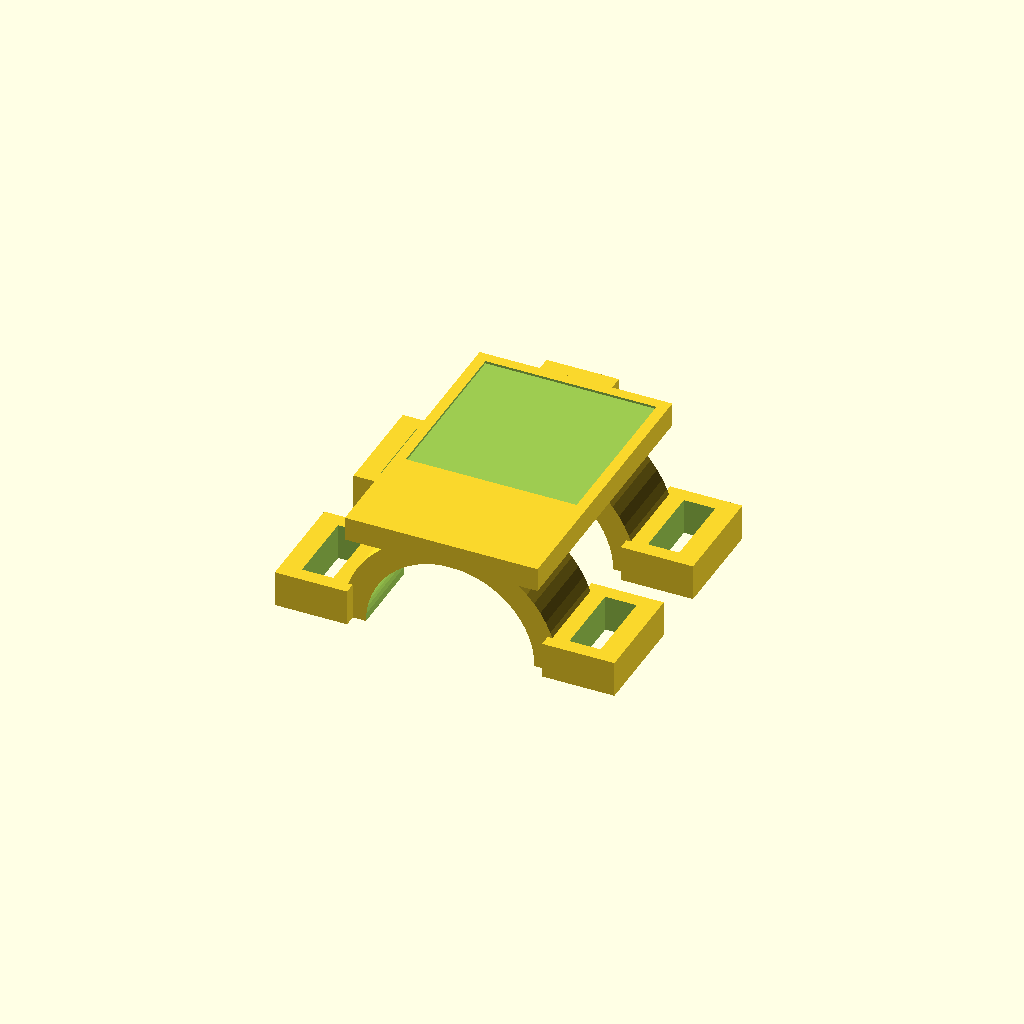
Cell 1: rendered with the file's own defaults.
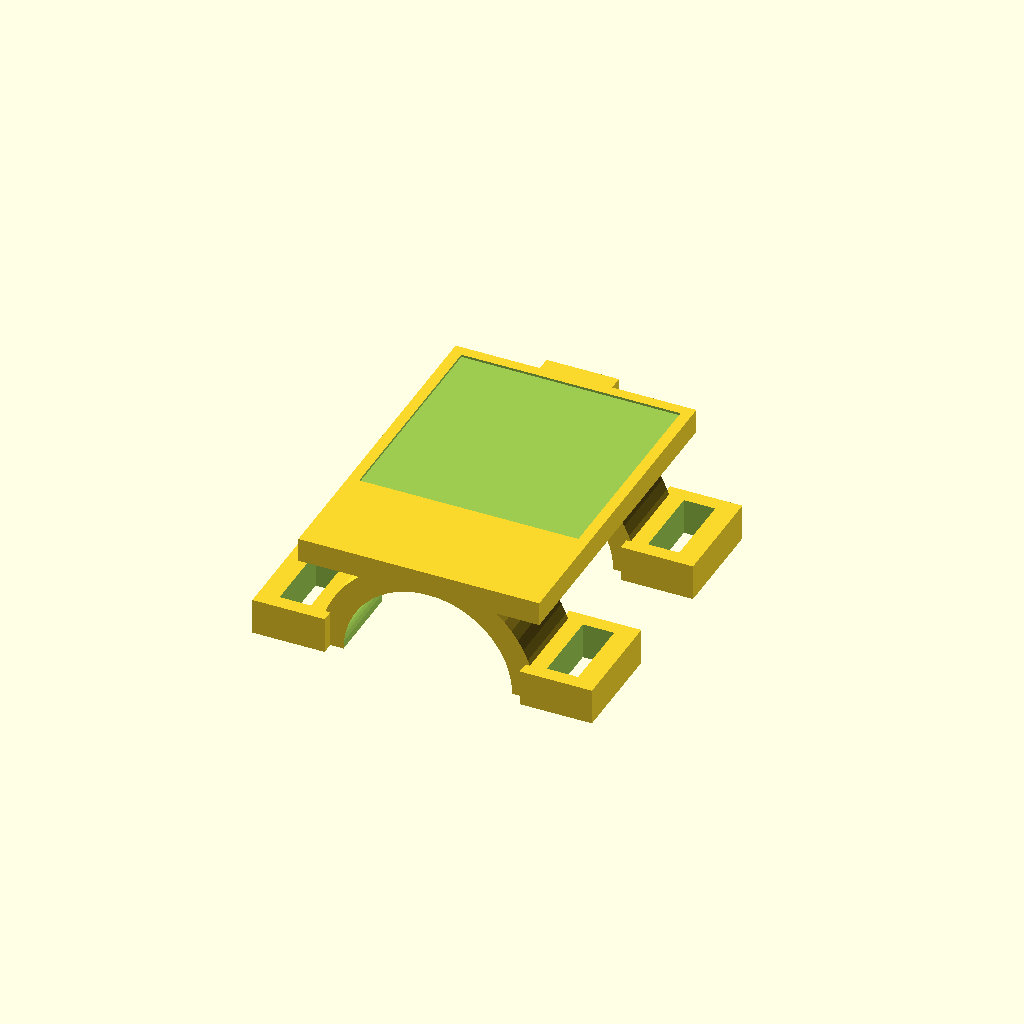
Cell 2: quiet_zone_mm = 4 (everything else at default).
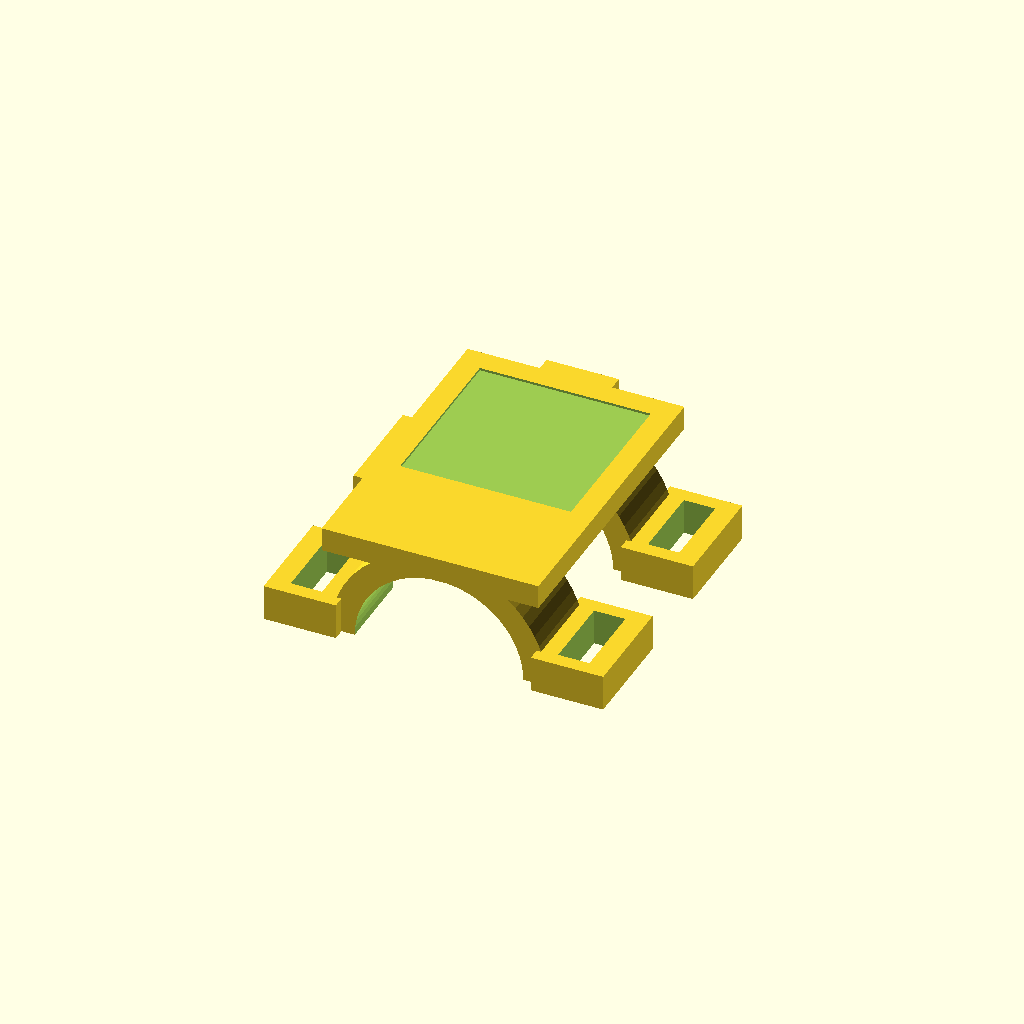
Cell 3: frame_mm = 2 (everything else at default).
All cells are drawn from one camera (rotation 55°, 0°, 25°, orthographic, colour scheme Cornfield), so only the parameter changes between them.
OpenSCAD source file hardware/printables/finger-wrap-v1/left-little-23.scad:
// ReachSense six-finger wrap v1. Units: mm. Experimental, physically unverified.
// R: +X lateral, +Y distal (towards fingertip), +Z dorsal.
// The marker deck's distal edge and the stop's inner contact face are both Y=0.
// The outer stop is Y=1.2; it is NOT the anatomical reference.
// The stop constrains Y only. Anatomical X/Z and placement repeatability are unverified.
$fn = 64;
part = "holder"; // "holder" or "strap"
marker_id = 23;
finger_diameter_mm = 14;
marker_edge_mm = 10;
quiet_zone_mm = 2;
frame_mm = 1;
wall_mm = 2;
stop_wall_mm = 1.2;
strap_width_mm = 6;
strap_length_mm = 90;

r = finger_diameter_mm/2;
tile = marker_edge_mm + 2*quiet_zone_mm;
deck_width = tile + 2*frame_mm;
length = tile + 2*frame_mm + 8;
deck_bottom = r + wall_mm - 0.8;
deck_top = deck_bottom + 2;
pocket_depth = 0.2;
marker_y = -(frame_mm + quiet_zone_mm + marker_edge_mm/2);
support_y = [-5, -length+5];

assert(finger_diameter_mm >= 12 && finger_diameter_mm <= 26, "Choose a 12–26 mm candidate opening");
assert(marker_edge_mm >= 8 && marker_edge_mm <= 16, "Choose an 8–16 mm black edge");
assert(quiet_zone_mm >= 2, "Keep the full white quiet zone");
assert(marker_id >= 0 && marker_id < 100, "DICT_4X4_100 ID required");

module support(y) {
    translate([0,y,0]) intersection() {
        difference() {
            rotate([90,0,0]) cylinder(r=r+wall_mm,h=6.8,center=true);
            rotate([90,0,0]) cylinder(r=r,h=8.8,center=true);
        }
        translate([-r-wall_mm-1,-4.4,0]) cube([2*(r+wall_mm+1),8.8,r+wall_mm+1]);
    }
    // Through-slots for 6 mm hook-and-loop strap or the optional TPU strip.
    for(sign=[-1,1]) translate([sign*(r+wall_mm+2.1),y,1.5]) difference() {
        cube([6,8.8,3],center=true);
        cube([2.6,6.4,5],center=true);
    }
}

module holder() {
    difference() {
        union() {
            for(y=support_y) support(y);
            translate([-deck_width/2,-length,deck_bottom]) cube([deck_width,length,2]);
            // Front stop contacts the fingertip at its INNER face Y=0.
            // Deck ends at Y=0 while this wall extends beyond it, preserving the reference.
            translate([-3,0,0]) cube([6,stop_wall_mm,deck_top]);
        }
        // Shallow square registration recess. Keep all 2 mm white margins visible.
        translate([-tile/2-0.1,marker_y-tile/2-0.1,deck_top-pocket_depth])
            cube([tile+0.2,tile+0.2,pocket_depth+1]);
        // Identity comes from the attached printed marker. Geometry is shared by size.
    }
}

module strap() {
    // TPU-only ladder strip. Its ends need a return loop/fastener or hook-and-loop tape.
    // This is not an articulated hard-plastic chain or a validated locking buckle.
    union() {
        translate([-strap_length_mm/2,-strap_width_mm/2,0])
            cube([strap_length_mm,strap_width_mm,0.8]);
        for(x=[-strap_length_mm/2+3:4:strap_length_mm/2-3])
            translate([x-0.7,-strap_width_mm/2,0.8]) cube([1.4,strap_width_mm,0.5]);
    }
}

if(part == "strap") strap(); else holder();
echo(reference_plane_y_mm=0, outer_stop_y_mm=stop_wall_mm);
echo(marker_center_R_mm=[0,marker_y,deck_top-pocket_depth+0.15]);
echo(marker_center_to_distal_deck_edge_mm=-marker_y);
Parameter table extracted from the source (name, type, default, range or options):
part: string, default "holder"
marker_id: number, default 23
finger_diameter_mm: number, default 14
marker_edge_mm: number, default 10
quiet_zone_mm: number, default 2
frame_mm: number, default 1
wall_mm: number, default 2
stop_wall_mm: number, default 1.2
strap_width_mm: number, default 6
strap_length_mm: number, default 90
pocket_depth: number, default 0.2
